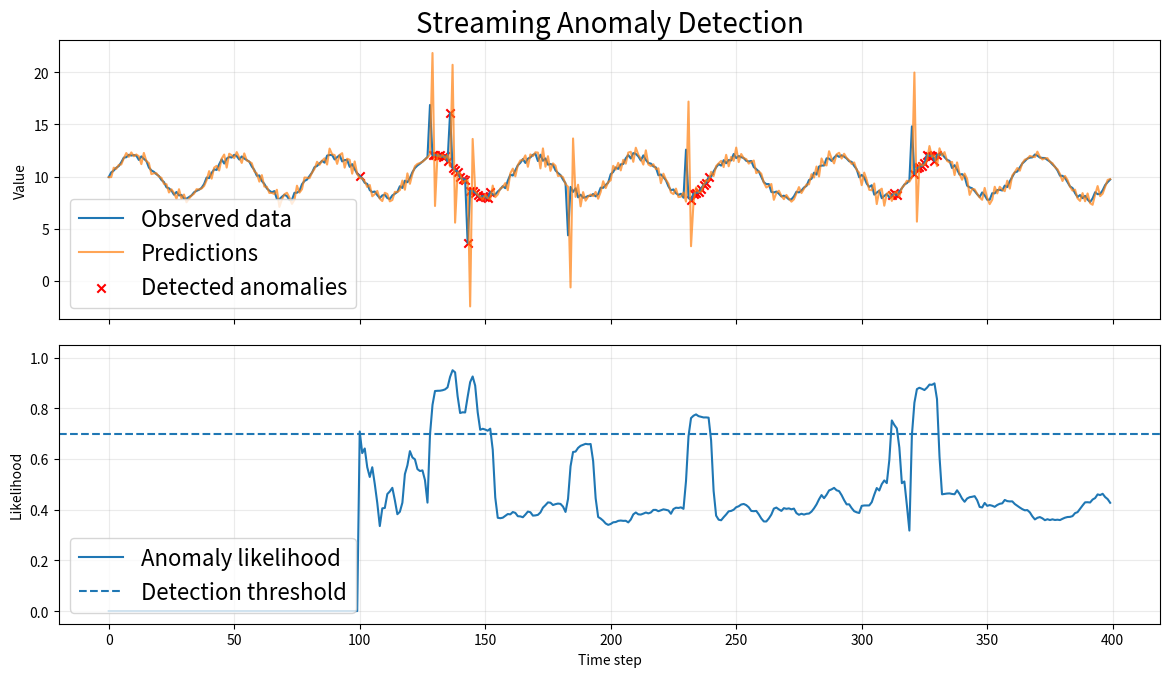

Source code (Python):
import math
import random
import matplotlib.pyplot as plt
from statistics import mean, stdev

# Parameters
random.seed(7)
N_POINTS = 400
W = 80             # Historical error window (paper: 8000)
W_SHORT = 10       # Short-term average window (paper: 10)
EPSILON = 0.3     # Paper's likelihood threshold parameter
WARMUP = 100       # Indexes before starting anomaly detection

# 1. Generate a synthetic data stream
data = [
    10 + 2 * math.sin(i * 2 * math.pi / 40)
    + random.gauss(0, 0.18)
    for i in range(N_POINTS)
]

# 2. Inject artificial anomalies
anomaly_indices = [random.randint(100, 400) for _ in range(6)]

for i in anomaly_indices:
    data[i] += 5 if i % 2 == 0 else -5

# 3. Store results
predictions = []
errors = []
likelihoods = []
detected = []

# Store all prediction-error scores for the rolling distribution
score_history = []

# 4. Process the stream
for t, value in enumerate(data):

    # Predict current value using previous observations
    if t == 0:
        prediction = value
    elif t == 1:
        prediction = data[t - 1]
    else:
        prediction = (
            data[t - 1] + (data[t - 1] - data[t - 2])
        )

    # Prediction error s_t
    s_t = abs(value - prediction)
    errors.append(s_t)
    predictions.append(prediction)
    score_history.append(s_t)

    # 5. Calculate anomaly likelihood using paper equations
    if len(score_history) < W_SHORT:
        likelihood = 0.0
    elif t < WARMUP:
        likelihood = 0.0
    else:
        # Use up to W recent error scores
        recent = score_history[-W:]

        # Equation (2): rolling mean mu_t
        mu_t = mean(recent)

        # Equation (3): rolling sample variance and standard deviation
        if len(recent) >= 2:
            sigma_t = stdev(recent)
        else:
            sigma_t = 0.0

        # Equation (5): short-term mean mu_t tilde
        short_recent = score_history[-W_SHORT:]
        mu_tilde = mean(short_recent)

        # Equation (4): L_t = 1 - Q((mu_tilde - mu_t) / sigma_t)
        if sigma_t < 1e-12:
            z = 0.0 if mu_tilde <= mu_t else 10.0
        else:
            z = (mu_tilde - mu_t) / sigma_t

        # Q(z) is the upper tail of the standard normal distribution
        Q = 0.5 * math.erfc(z / math.sqrt(2))
        likelihood = 1.0 - Q

    likelihoods.append(likelihood)

    # Equation (6): anomaly detected if L_t >= 1 - epsilon
    is_anomaly = (
        t >= WARMUP
        and len(score_history) >= W_SHORT
        and likelihood >= 1.0 - EPSILON
    )
    detected.append(is_anomaly)

# 6. Print results
found = [i for i, flag in enumerate(detected) if flag]

print("Streaming anomaly detection demo")
print("Injected anomalies:", anomaly_indices)
print("Detected anomalies:", found)
print(
    "Injected anomalies detected:",
    sum(i in found for i in anomaly_indices),
    "out of",
    len(anomaly_indices),
)
print("Number of false positives are: ", len(found) - len(anomaly_indices))

# 7. Plot data and likelihood
fig, axes = plt.subplots(2, 1, figsize=(12, 7), sharex=True)

plt.rcParams.update({
    "font.size": 14,
    "axes.titlesize": 20,
    "axes.labelsize": 16,
    "xtick.labelsize": 16,
    "ytick.labelsize": 16,
    "legend.fontsize": 16
})

axes[0].plot(data, label="Observed data")
axes[0].plot(predictions, label="Predictions", alpha=0.7)
axes[0].scatter(
    found,
    [data[i] for i in found],
    color="red",
    marker="x",
    label="Detected anomalies",
)
axes[0].set_ylabel("Value")
axes[0].set_title("Streaming Anomaly Detection")
axes[0].legend()
axes[0].grid(True, alpha=0.25)

axes[1].plot(likelihoods, label="Anomaly likelihood")
axes[1].axhline(
    1.0 - EPSILON,
    linestyle="--",
    label="Detection threshold",
)
axes[1].set_xlabel("Time step")
axes[1].set_ylabel("Likelihood")
axes[1].set_ylim(-0.05, 1.05)
axes[1].legend(loc="lower left")
axes[1].grid(True, alpha=0.25)

plt.tight_layout()
plt.show()
